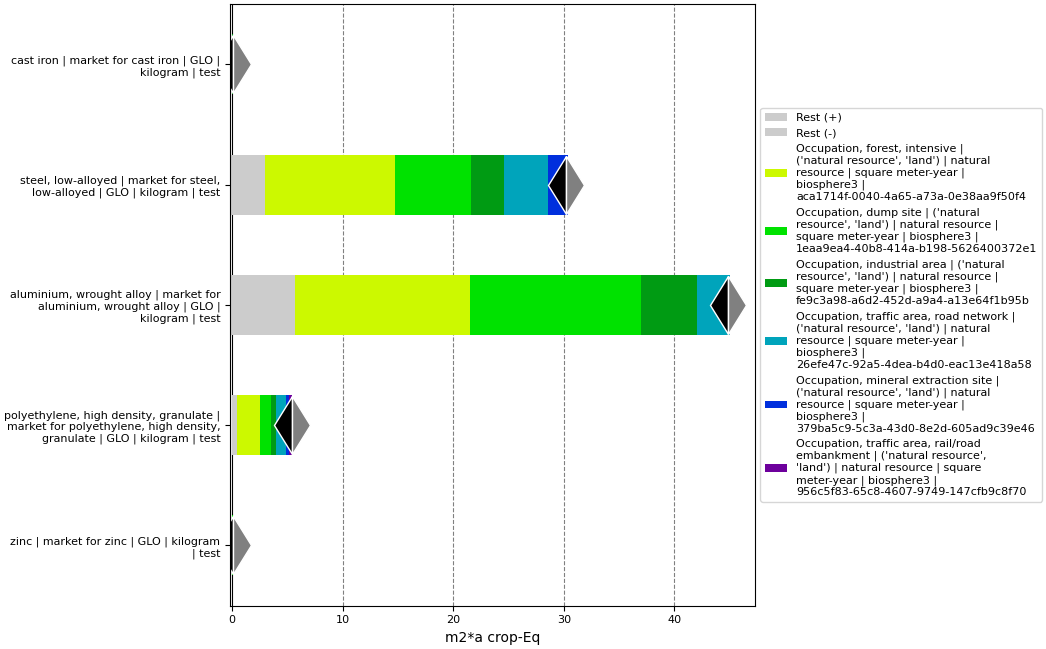

Values plotted in this chart, from the file beside it:
, index, name, categories, type, unit, database, code, cast iron | market for cast iron | GLO |…, steel, low-alloyed | market for steel, l…, aluminium, wrought alloy | market for al…, polyethylene, high density, granulate | …, zinc | market for zinc | GLO | kilogram …
0, Score, , , , , , , 0.0861, 30.19, 44.83, 5.454, 0.1441
1, Rest (+), , , , , , , 0.004913, 2.968, 5.668, 0.4313, 0.02413
2, Rest (-), , , , , , , -0.00024, -0.146, -0.169, -0.009948, -0.0003414
3, Occupation, forest, intensive | ('natura…, Occupation, forest, intensive, ('natural resource', 'land'), natural resource, m2*a crop-Eq, biosphere3, aca1714f-0040-4a65-a73a-0e38aa9f50f4, 0.02757, 11.76, 15.82, 2.139, 0.03088
4, Occupation, dump site | ('natural resour…, Occupation, dump site, ('natural resource', 'land'), natural resource, m2*a crop-Eq, biosphere3, 1eaa9ea4-40b8-414a-b198-5626400372e1, 0.02059, 6.854, 15.47, 0.9548, 0.08948
5, Occupation, industrial area | ('natural …, Occupation, industrial area, ('natural resource', 'land'), natural resource, m2*a crop-Eq, biosphere3, fe9c3a98-a6d2-452d-a9a4-a13e64f1b95b, 0.009382, 3.011, 5.115, 0.4879, 
6, Occupation, traffic area, road network |…, Occupation, traffic area, road network, ('natural resource', 'land'), natural resource, m2*a crop-Eq, biosphere3, 26efe47c-92a5-4dea-b4d0-eac13e418a58, 0.01283, 3.944, 2.929, 0.8638, 
7, Occupation, mineral extraction site | ('…, Occupation, mineral extraction site, ('natural resource', 'land'), natural resource, m2*a crop-Eq, biosphere3, 379ba5c9-5c3a-43d0-8e2d-605ad9c39e46, 0.006086, 1.802, , 0.2767, 
8, Occupation, traffic area, rail/road emba…, Occupation, traffic area, rail/road emba…, ('natural resource', 'land'), natural resource, m2*a crop-Eq, biosphere3, 956c5f83-65c8-4607-9749-147cfb9c8f70, 0.004967, , , 0.3102, 
